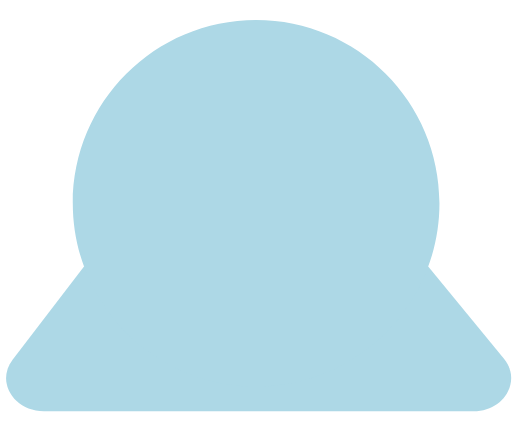
t = 0.00 s
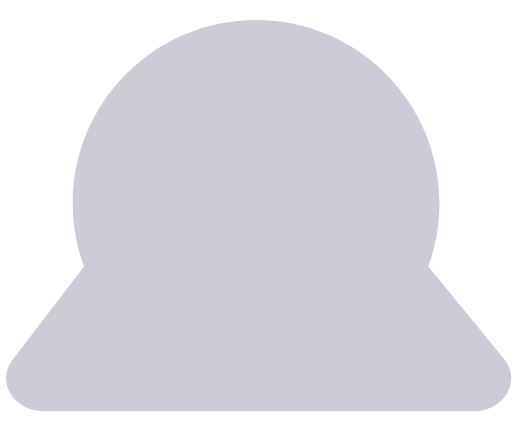
t = 1.00 s
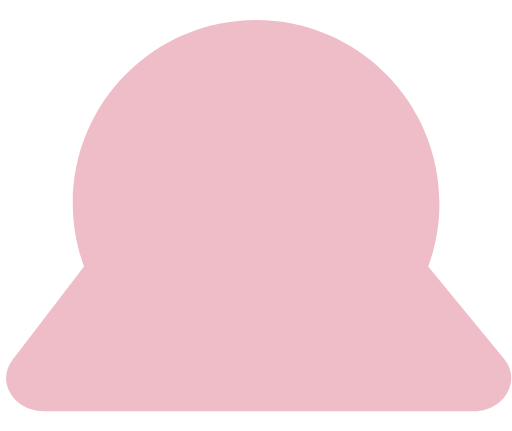
t = 2.00 s
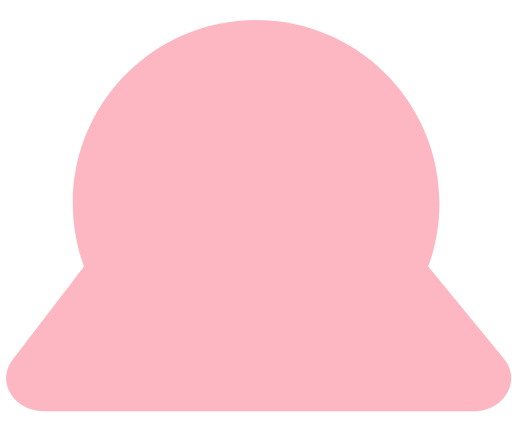
t = 3.00 s
t = 4.00 s: frame unchanged from t = 0.00 s, image omitted

The animated SVG that drew these frames (rendered in a browser with its animation timeline set to each time). Animation: 1 CSS @keyframes rule; one cycle of 4.00 s.

<svg version="1.1" xmlns="http://www.w3.org/2000/svg" width="38" height="32" viewBox="0 0 38 32">
<title>Divination Icon Animated</title>
<defs>
<style>
      path {
            fill: lightblue;
            animation-name: color; 
            animation-duration: 4s;
      }

      @keyframes color{
            from {fill: lightblue;}
            to {fill: lightpink;}
      }
    </style>

</defs>

<path d="M6.231 19.793l-5.303 6.909c-1.253 1.633 0.077 3.834 2.318 3.834h31.898c2.282 0 3.604-2.272 2.268-3.899l-5.625-6.844h-25.556z"></path>
<path d="M32.621 15.088c0 7.518-6.095 13.612-13.612 13.612s-13.612-6.095-13.612-13.612c0-7.518 6.095-13.612 13.612-13.612s13.612 6.095 13.612 13.612z"></path>
</svg>
